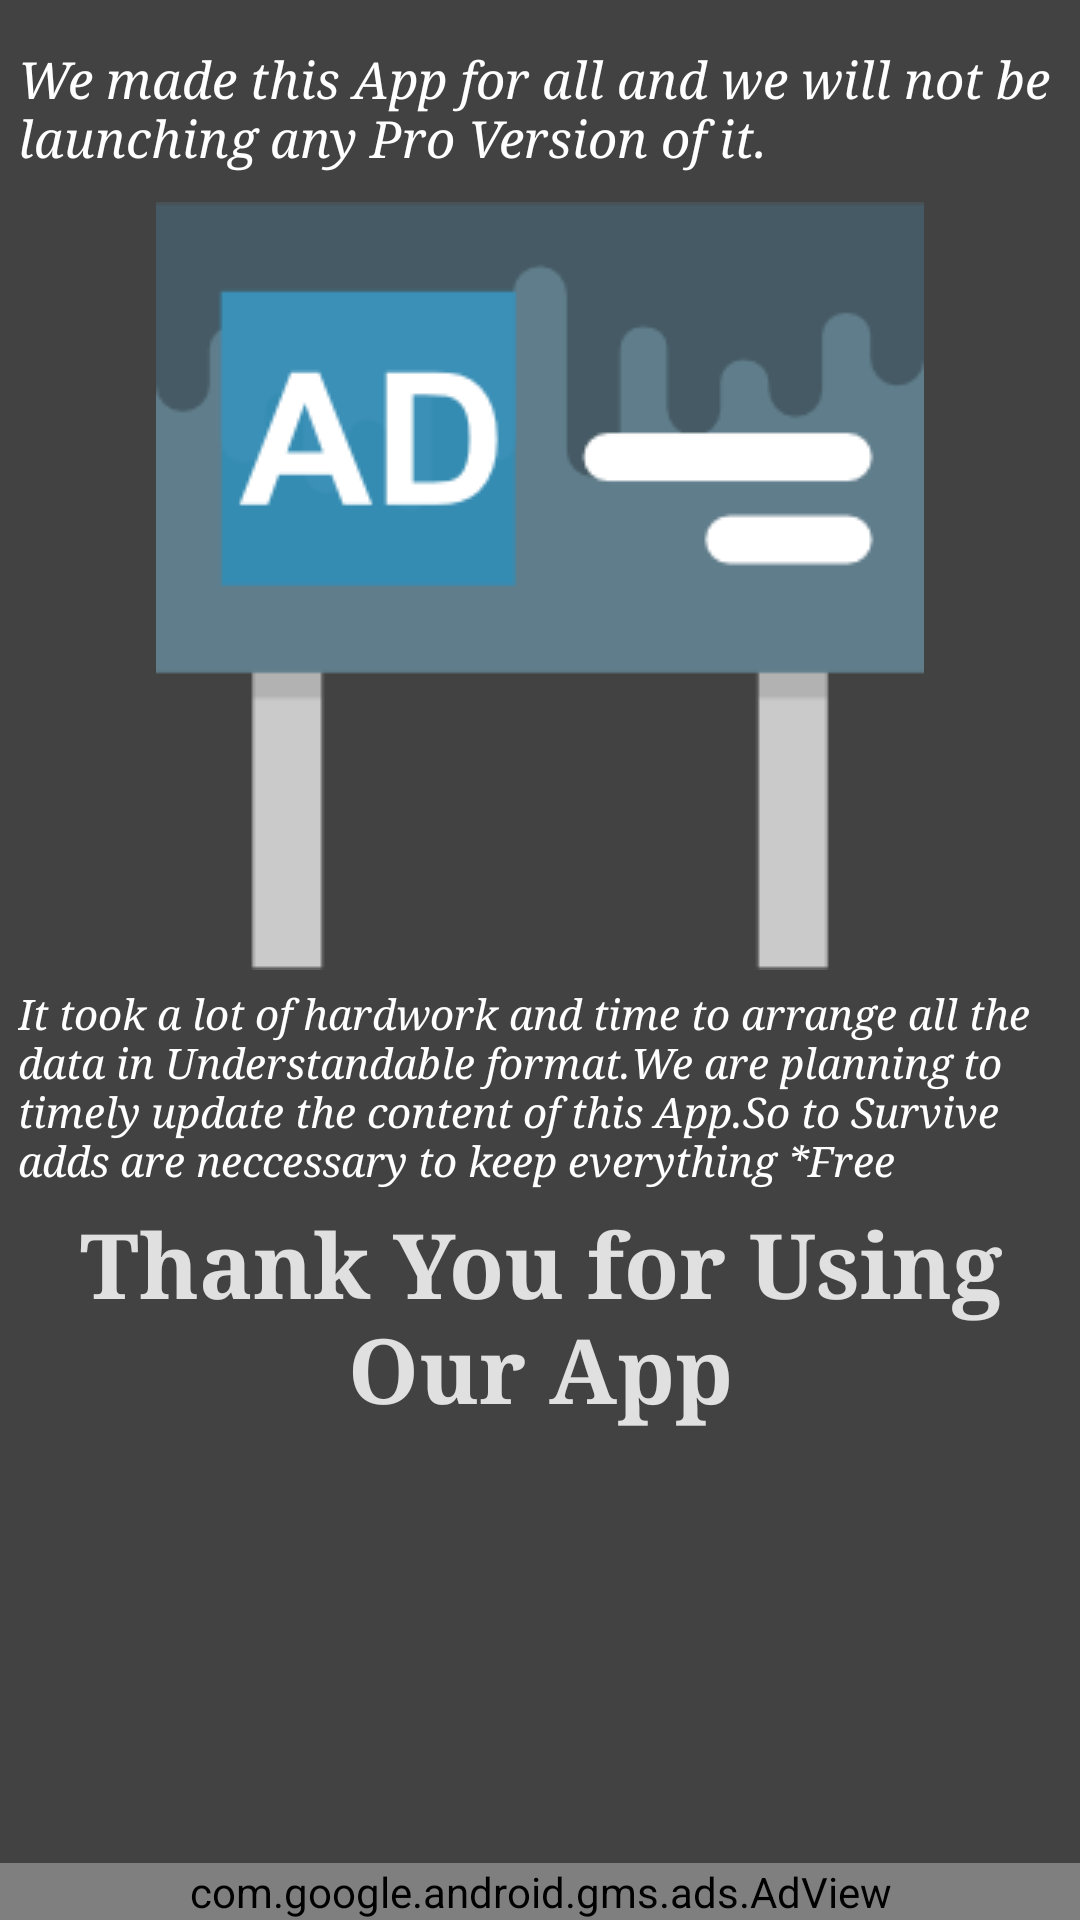

Produce the Android XML layout that renders to this screen, including the resource entries it uses.
<!-- AndroidManifest.xml: application theme AppTheme -->
<!-- res/layout/activity_add.xml -->
<?xml version="1.0" encoding="utf-8"?>
<RelativeLayout android:layout_width="match_parent"
    android:layout_height="match_parent"
    android:background="#424242"
    xmlns:android="http://schemas.android.com/apk/res/android">

    <TextView
        android:layout_width="match_parent"
        android:layout_height="wrap_content"
        android:textSize="17dp"
        android:textColor="#fff"
        android:layout_marginLeft="6dp"
        android:layout_marginTop="15dp"
        android:layout_marginRight="6dp"
        android:textStyle="italic"
        android:fontFamily="serif"
        android:text="We made this App for all and we will not be launching any Pro Version of it. "
        android:id="@+id/heading"/>
    <ImageView
        android:layout_width="wrap_content"
        android:layout_height="wrap_content"
        android:src="@drawable/advertising1"
        android:layout_below="@+id/heading"
        android:layout_centerHorizontal="true"
        android:id="@+id/ad_pic"
        android:layout_marginTop="10dp"/>
    <TextView
        android:layout_width="match_parent"
        android:layout_height="wrap_content"
        android:layout_below="@id/ad_pic"
        android:textSize="14dp"
        android:textColor="#fff"
        android:id="@+id/textHeading"
        android:fontFamily="serif"
        android:text="It took a lot of hardwork and time to arrange all the data in Understandable format.We are planning to timely update the content of this App.So to Survive adds are neccessary to keep everything *Free  "
        android:layout_marginTop="5dp"
        android:textStyle="italic"
        android:layout_marginLeft="6dp"
        android:layout_marginRight="6dp"/>
    <TextView
        android:layout_width="match_parent"
        android:gravity="center"
        android:layout_height="wrap_content"
        android:layout_centerHorizontal="true"
        android:layout_marginTop="5dp"
        android:text="Thank You for Using Our App"
        android:layout_below="@id/textHeading"
        android:textSize="30dp"
        android:textStyle="bold"
        android:fontFamily="serif"
        android:layout_marginLeft="15dp"
        android:layout_marginRight="15dp"
        android:textColor="#E0E0E0"/>
    <com.google.android.gms.ads.AdView
        xmlns:ads="http://schemas.android.com/apk/res-auto"
        android:id="@+id/adView"
        android:layout_width="match_parent"
        android:layout_height="wrap_content"
        android:layout_alignParentBottom="true"
        android:visibility="visible"
        android:layout_centerHorizontal="true"
        ads:adSize="BANNER"
        ads:adUnitId="ca-app-pub-5627293645158234/9978832886">

    </com.google.android.gms.ads.AdView>
</RelativeLayout>
<!-- resources referenced by this layout -->
<resources>
  <!-- drawable advertising1: png bitmap (drawable, 6098 bytes) -->
  <style name="AppTheme" parent="Theme.AppCompat.Light.DarkActionBar">
          
          <item name="colorPrimary">@color/colorPrimary</item>
          <item name="colorPrimaryDark">@color/colorPrimaryDark</item>
  
          <item name="colorAccent">@color/colorAccent</item>
          <item name="actionBarPopupTheme">@style/ActionModeOverflowMenu</item>
          
          
  
      </style>
  <color name="colorPrimary">#607D8B</color>
  <color name="colorPrimaryDark">#455A64</color>
  <color name="colorAccent">#607D8B</color>
  <style name="ActionModeOverflowMenu" parent="Widget.AppCompat.ListPopupWindow">
          <item name="android:textColor">@color/actionmode_overflow_menu_text</item>
          <item name="android:background">@color/actionmode_overflow_menu_background</item>
      </style>
  <color name="actionmode_overflow_menu_text">#607d8b</color>
  <color name="actionmode_overflow_menu_background">#000</color>
</resources>
